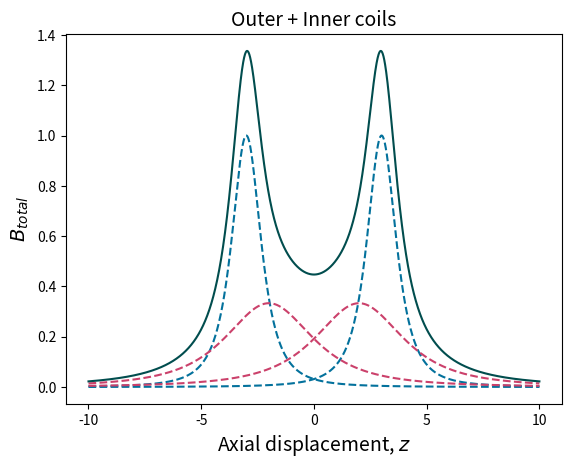

This chart was generated by the following Python code:
import pandas as pd
import matplotlib.pyplot as plt
import numpy as np
from operator import add

def gaussian_points(height, width, mean):
    x = np.linspace(-15,15,num=3000)
    y = height*np.exp(-((x-mean)**2)/width)
    return y

def on_axis(R,I,center,neg = 1):
    x = np.linspace(-10,10,num=3000)
    y = [(neg)*(I*(R**2))/(((R**2) + ((i-center)**2))**(3/2)) for i in x]
    return y

a = on_axis(1,1,3)#gaussian_points(3,30,6) 
b = on_axis(1,1,-3)#gaussian_points(3,30,-6)
c = on_axis(3,1,2,1)#+1*gaussian_points(1,10,2)
d = on_axis(3,1,-2,1)#+1*gaussian_points(1,10,-2)
e = list(map(add,a,b))
e = list(map(add,e,c))
e = list(map(add,e,d))

#plt.rcParams.update({'font.size': 12})

fig, ax = plt.subplots()
ax.plot(np.linspace(-10,10,num=3000), a, color = 'xkcd:ocean blue', linestyle = '--')
ax.plot(np.linspace(-10,10,num=3000), b, color = 'xkcd:ocean blue', linestyle = '--')
ax.plot(np.linspace(-10,10,num=3000), c, color = 'xkcd:dark pink', linestyle = '--')
ax.plot(np.linspace(-10,10,num=3000), d, color = 'xkcd:dark pink', linestyle = '--')
ax.plot(np.linspace(-10,10,num=3000), e, color = 'xkcd:dark teal')

ax.set_title("Outer + Inner coils", fontsize = 14)

#ax.get_xaxis().set_visible(False)
#ax.get_yaxis().set_visible(False)



ax.set_xlabel("Axial displacement, $z$", fontsize = 14)
start, end = ax.get_xlim()
ax.xaxis.set_ticks(np.arange(start+1, end, 5))
ax.set_ylabel("$B_{total}$", fontsize = 14)

plt.show()